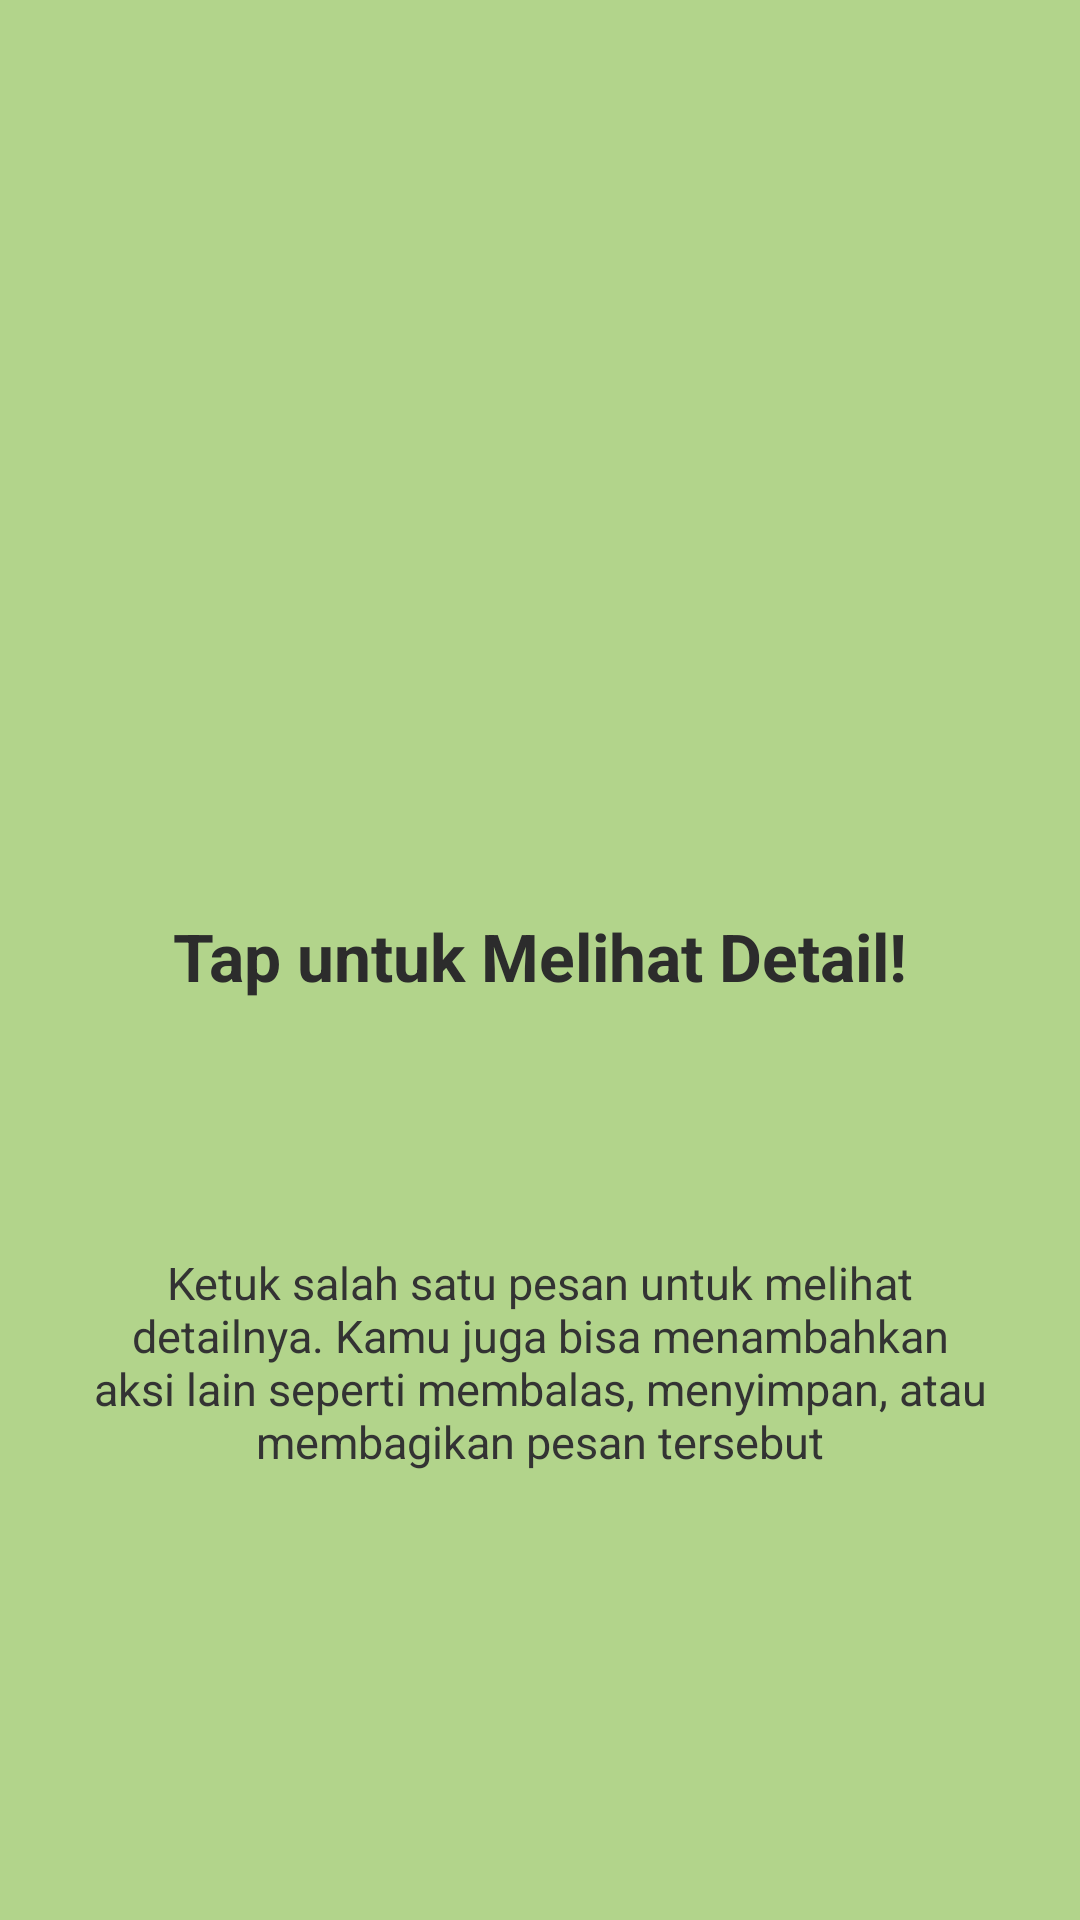

Write the Android layout XML for this screen, with the resource values it uses.
<!-- AndroidManifest.xml: application theme Theme.Alyahapps -->
<!-- res/layout/fragment_tutorial2.xml -->
<?xml version="1.0" encoding="utf-8"?>
<androidx.constraintlayout.widget.ConstraintLayout xmlns:android="http://schemas.android.com/apk/res/android"
    xmlns:app="http://schemas.android.com/apk/res-auto"
    android:layout_width="match_parent"
    android:layout_height="match_parent"
    android:background="#B2D48B"
    android:padding="24dp">

    <ImageView
        android:id="@+id/ivLogo"
        android:layout_width="80dp"
        android:layout_height="80dp"
        android:layout_marginTop="148dp"
        android:src="@mipmap/ic_launcher"
        app:layout_constraintEnd_toEndOf="parent"
        app:layout_constraintStart_toStartOf="parent"
        app:layout_constraintTop_toTopOf="parent" />

    <TextView
        android:id="@+id/tvTitle"
        android:layout_width="match_parent"
        android:layout_height="wrap_content"
        android:layout_marginTop="52dp"
        android:gravity="center"
        android:text="Tap untuk Melihat Detail!"
        android:textColor="#2C2C2C"
        android:textSize="22sp"
        android:textStyle="bold"
        app:layout_constraintTop_toBottomOf="@id/ivLogo" />

    <TextView
        android:id="@+id/tvDescription"
        android:layout_width="match_parent"
        android:layout_height="wrap_content"
        android:layout_marginTop="84dp"
        android:gravity="center"
        android:text="Ketuk salah satu pesan untuk melihat detailnya. Kamu juga bisa menambahkan aksi lain seperti membalas, menyimpan, atau membagikan pesan tersebut"
        android:textColor="#333333"
        android:textSize="15sp"
        app:layout_constraintTop_toBottomOf="@id/tvTitle" />

</androidx.constraintlayout.widget.ConstraintLayout>
<!-- resources referenced by this layout -->
<resources>
  <style name="Theme.Alyahapps" parent="Base.Theme.Alyahapps" />
  <style name="Base.Theme.Alyahapps" parent="Theme.Material3.DayNight.NoActionBar">
          
          
      </style>
</resources>
